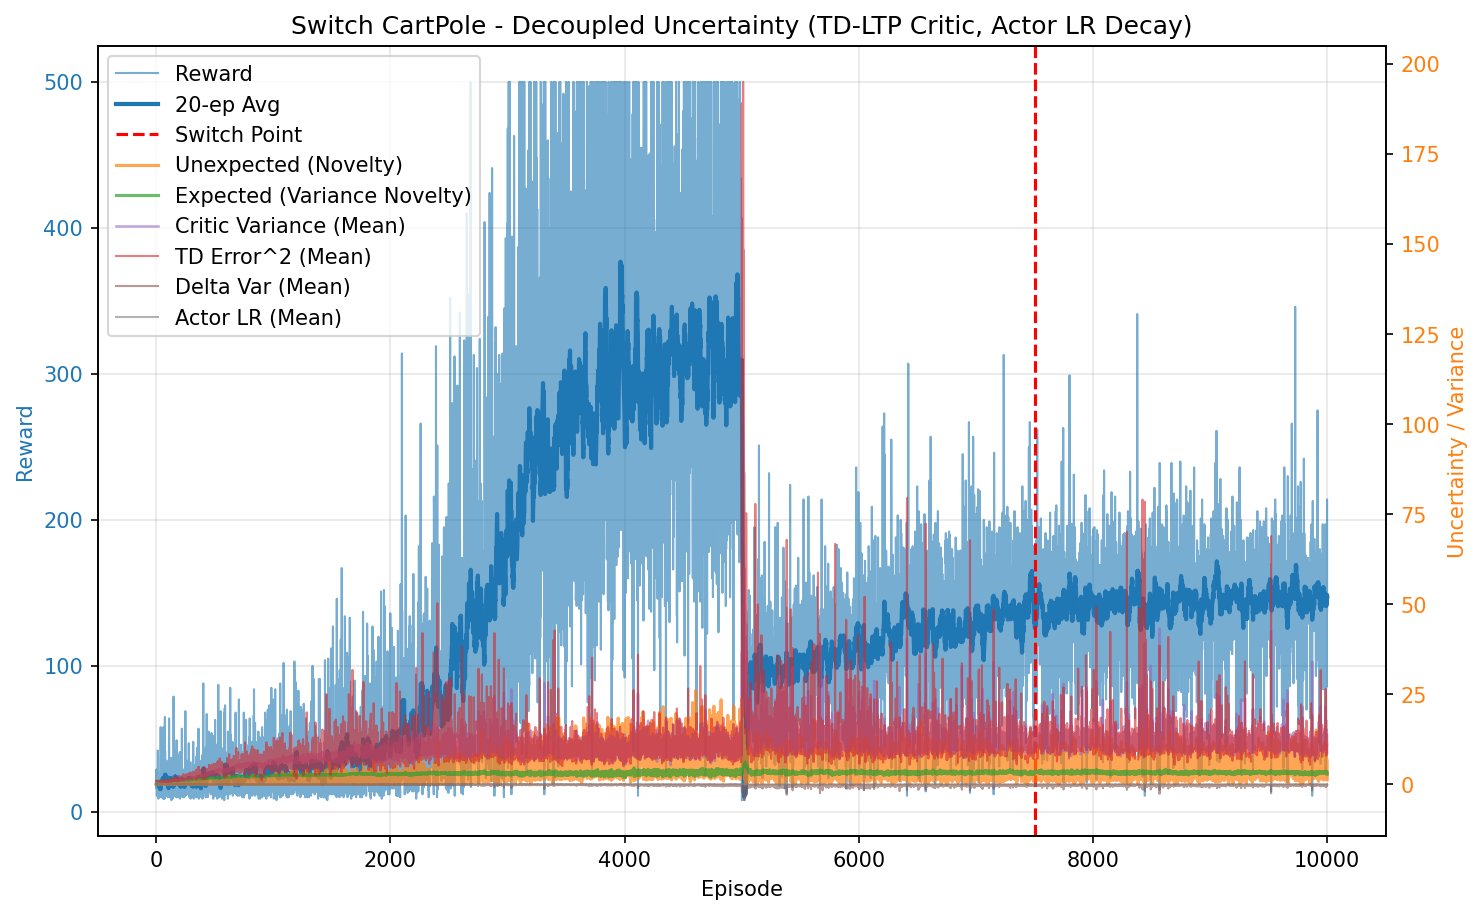

The file beside this chart, header and first rows:
episode, reward, unexpected_uncertainty, expected_uncertainty, mean_variance, mean_td_error_sq, mean_delta_var, mean_actor_lr, mean_abs_td
0, 23.0, 5.6624921019112585e-05, 0.1722, 0.6958, 0.9936, 9.065578326837981e-05, 0.0001, 0.9968
1, 29.0, 0.0002163, 0.3403, 0.7009, 0.9941, 8.790639365779651e-05, 9.999999999999996e-05, 0.9969
2, 16.0, 0.0002944, 0.4145, 0.7047, 0.9913, 8.514791773555341e-05, 0.0001, 0.9953
3, 24.0, 0.00801, 0.5061, 0.7093, 0.9981, 8.444483634016361e-05, 9.999999999999999e-05, 0.9987
4, 25.0, 3.0260510033098046e-05, 0.5815, 0.7144, 0.9835, 7.786836655315952e-05, 9.999999999999999e-05, 0.9911
5, 11.0, 2.5993580190487212e-06, 0.6092, 0.7168, 0.9338, 6.341376208429785e-05, 0.0001, 0.9656
6, 13.0, 1.4290121833484296e-07, 0.6385, 0.7203, 0.9561, 6.801521248640604e-05, 0.0001, 0.9767
7, 13.0, 7.856077559125842e-09, 0.6644, 0.7218, 0.956, 6.79952134508811e-05, 0.0001, 0.9761
8, 22.0, 0.01713, 0.7013, 0.7234, 0.9842, 7.448371275449037e-05, 0.0001, 0.9906
9, 22.0, 0.006446, 0.7315, 0.7286, 0.9855, 7.174282680334913e-05, 0.0001, 0.9913
10, 12.0, 0.0004429, 0.7454, 0.7297, 0.9767, 7.134803759634126e-05, 0.0001, 0.9852
11, 19.0, 6.383479402709366e-06, 0.7642, 0.7285, 0.9713, 6.907030500230137e-05, 0.0001, 0.9836
12, 12.0, 0.00311, 0.7747, 0.7332, 0.9857, 7.213375133318174e-05, 0.0001, 0.9895
13, 21.0, 2.8687135099146475e-05, 0.7909, 0.7402, 0.9434, 5.73142394224499e-05, 0.0001, 0.9686
14, 42.0, 0.004594, 0.8148, 0.7403, 0.9826, 6.668444356917832e-05, 9.999999999999995e-05, 0.9888
15, 10.0, 0.0004933, 0.8192, 0.7412, 0.8826, 4.539759333742417e-05, 0.0001, 0.9352
16, 18.0, 8.886345444378483e-06, 0.8265, 0.7457, 0.9578, 6.0493307054870853e-05, 0.0001, 0.9741
17, 12.0, 6.106650090330274e-07, 0.8306, 0.7433, 0.9154, 5.138085467977109e-05, 0.0001, 0.9518
18, 16.0, 1.7188691919558403e-08, 0.8361, 0.7534, 0.9435, 5.541947111579937e-05, 0.0001, 0.9645
19, 9.0, 2.307027176735089e-09, 0.8386, 0.7479, 0.9002, 4.9215355921177604e-05, 0.0001, 0.9411
20, 19.0, 3.324776554712885e-11, 0.8442, 0.759, 0.8432, 3.2402967695706436e-05, 0.0001, 0.9127
21, 16.0, 9.358414033059452e-13, 0.8484, 0.761, 0.9048, 4.479697738313093e-05, 0.0001, 0.9431
22, 14.0, 4.115874018756388e-14, 0.8512, 0.7574, 0.9248, 5.055775901448582e-05, 0.0001, 0.9523
23, 15.0, 0.003307, 0.8535, 0.7519, 0.9549, 5.585859667261677e-05, 0.0001, 0.97
24, 27.0, 0.09359, 0.8583, 0.7641, 0.978, 6.0148926479584865e-05, 9.999999999999998e-05, 0.9799
25, 13.0, 0.005145, 0.8598, 0.757, 0.8851, 4.009363366554607e-05, 0.0001, 0.932
26, 12.0, 0.0003536, 0.8611, 0.7592, 0.9288, 4.899102313928546e-05, 0.0001, 0.9533
27, 20.0, 0.00671, 0.8637, 0.7674, 0.9328, 4.775140737794493e-05, 0.0001, 0.955
28, 13.0, 0.0003689, 0.8651, 0.7656, 0.8706, 2.8806626906593367e-05, 0.0001, 0.9224
29, 18.0, 0.001765, 0.8676, 0.7751, 0.939, 4.5130330751629674e-05, 0.0001, 0.9563
30, 16.0, 4.968674499464124e-05, 0.8694, 0.7744, 0.8787, 3.1549219938614046e-05, 0.0001, 0.9239
31, 18.0, 8.950768249724775e-07, 0.871, 0.7729, 0.883, 3.211697514326852e-05, 0.0001, 0.9303
32, 15.0, 3.149271605792202e-08, 0.8719, 0.7702, 0.8714, 3.247985451537073e-05, 0.0001, 0.9158
33, 12.0, 0.0003351, 0.8725, 0.7696, 0.9377, 4.432832403919475e-05, 0.0001, 0.9525
34, 18.0, 6.035828759922255e-06, 0.8736, 0.774, 0.8968, 3.6938429338886665e-05, 0.0001, 0.9337
35, 20.0, 0.02642, 0.8746, 0.7723, 0.9255, 3.8700653145667195e-05, 0.0001, 0.9496
36, 15.0, 0.0009296, 0.8755, 0.7772, 0.8552, 2.8486846762395385e-05, 0.0001, 0.9076
37, 10.0, 9.981494773871382e-05, 0.876, 0.7755, 0.8586, 2.8794409359228013e-05, 0.0001, 0.9014
38, 58.0, 0.09408, 0.88, 0.7841, 0.9535, 4.7701196011690694e-05, 0.0001, 0.9645
39, 12.0, 0.006465, 0.8807, 0.7851, 0.8434, 1.2311984911956243e-05, 0.0001, 0.8928
40, 16.0, 0.02438, 0.8815, 0.7863, 0.9126, 2.6792954291655846e-05, 0.0001, 0.9324
41, 38.0, 0.08399, 0.885, 0.797, 0.8854, 3.1792587665101264e-05, 9.999999999999994e-05, 0.9221
42, 25.0, 0.007939, 0.8864, 0.795, 0.8976, 2.9440577009757628e-05, 9.999999999999999e-05, 0.9234
43, 18.0, 0.23, 0.8871, 0.7933, 1.077, 6.630877977077118e-05, 0.0001, 1.012
44, 19.0, 0.1987, 0.8879, 0.7959, 1.047, 6.17195948643235e-05, 0.0001, 0.988
45, 10.0, 0.02133, 0.8882, 0.7942, 0.8591, -3.645841123763922e-06, 0.0001, 0.8891
46, 26.0, 0.113, 0.8899, 0.8028, 0.9501, 3.304813441751018e-05, 9.999999999999998e-05, 0.9503
47, 18.0, 0.02049, 0.8914, 0.808, 0.9258, 3.598409890105396e-05, 0.0001, 0.9213
48, 33.0, 0.002222, 0.8931, 0.8063, 0.881, 2.1488371372592158e-05, 9.999999999999995e-05, 0.9164
49, 19.0, 3.202743428453215e-05, 0.8936, 0.8041, 0.8504, 7.138540837224159e-06, 0.0001, 0.8932
50, 12.0, 2.200908525229677e-06, 0.894, 0.8053, 0.84, -2.1197450227893694e-05, 0.0001, 0.8729
51, 14.0, 9.679698060645438e-08, 0.8948, 0.8097, 0.829, -1.8768351906671345e-05, 0.0001, 0.8714
52, 24.0, 0.1525, 0.8958, 0.8102, 0.9986, 5.0624408784217016e-05, 9.999999999999999e-05, 0.9593
53, 27.0, 0.03084, 0.8978, 0.8176, 0.9194, 3.012537962790484e-05, 9.999999999999998e-05, 0.9186
54, 16.0, 0.00575, 0.8982, 0.812, 0.8747, 5.741361241388797e-06, 0.0001, 0.8889
55, 30.0, 7.118664313545798e-06, 0.8999, 0.8188, 0.7542, -1.2629647147133603e-05, 9.999999999999996e-05, 0.8253
56, 23.0, 0.01029, 0.9001, 0.813, 0.8514, 1.7830664550179077e-05, 0.0001, 0.8792
57, 27.0, 0.1674, 0.9004, 0.8127, 0.992, 4.5100677231223485e-05, 9.999999999999998e-05, 0.9672
58, 16.0, 0.004769, 0.901, 0.8186, 0.8076, -2.5887345651551894e-06, 0.0001, 0.8536
59, 31.0, 0.2281, 0.8992, 0.8006, 0.9846, 3.358771461776506e-05, 9.999999999999995e-05, 0.9775
... 9,940 more rows
